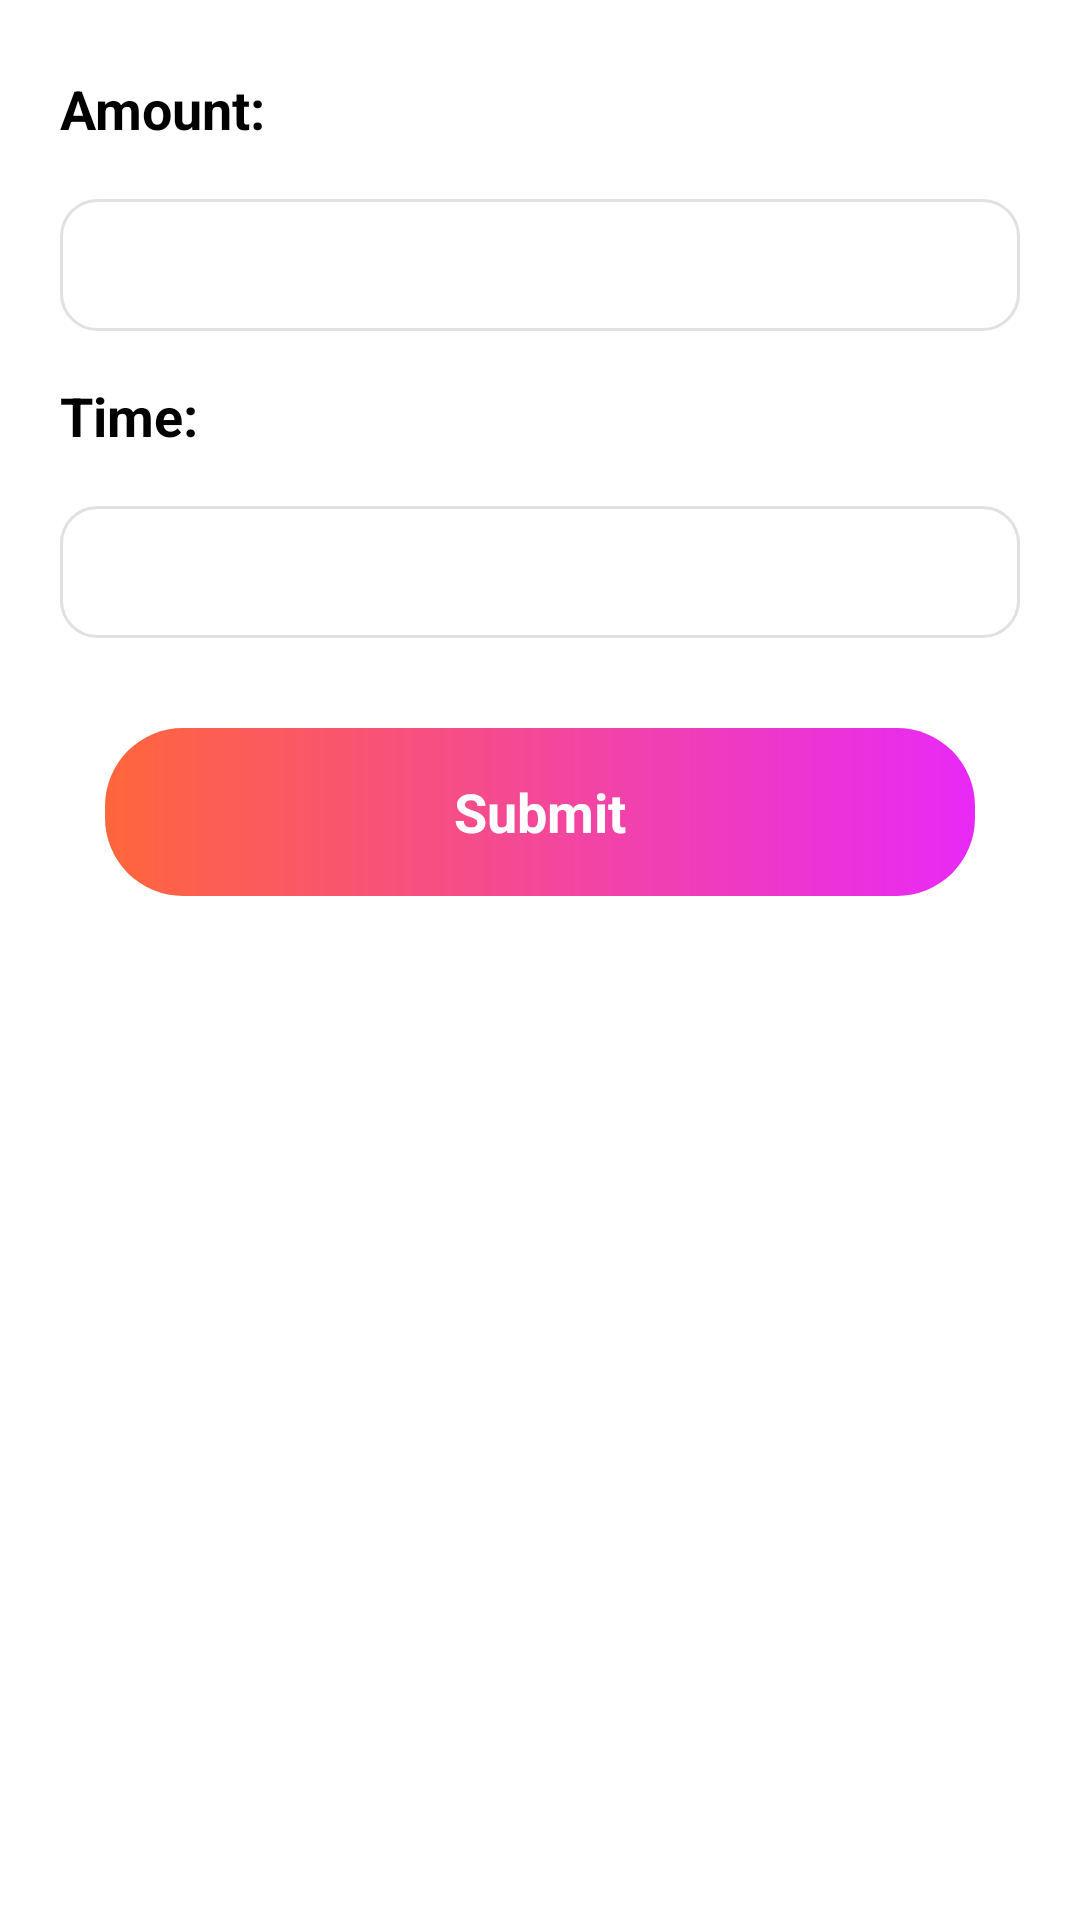

Write the Android layout XML for this screen, with the resource values it uses.
<!-- AndroidManifest.xml: application theme Theme.SCtest -->
<!-- res/layout/activity_input.xml -->
<?xml version="1.0" encoding="utf-8"?>
<androidx.constraintlayout.widget.ConstraintLayout xmlns:android="http://schemas.android.com/apk/res/android"
    xmlns:app="http://schemas.android.com/apk/res-auto"
    android:layout_width="match_parent"
    android:layout_height="wrap_content"
    android:layout_gravity="center"
    android:background="@color/white"
    android:layout_marginLeft="35dp"
    android:layout_marginRight="35dp"
    android:paddingBottom="24dp">

    <TextView
        android:id="@+id/tv_amount"
        android:layout_width="wrap_content"
        android:layout_height="wrap_content"
        android:layout_marginLeft="20dp"
        android:layout_marginTop="24dp"
        android:layout_marginRight="20dp"
        android:text="Amount:"
        android:textColor="@color/black"
        android:textSize="18sp"
        android:textStyle="bold"
        app:layout_constraintLeft_toLeftOf="parent"
        app:layout_constraintTop_toTopOf="parent" />

    <TextView
        android:id="@+id/tv_amount_result"
        android:layout_width="wrap_content"
        android:layout_height="wrap_content"
        android:layout_marginLeft="10dp"
        android:layout_marginTop="24dp"
        android:layout_marginRight="20dp"
        android:textColor="@color/black"
        android:textSize="18sp"
        app:layout_constraintLeft_toRightOf="@id/tv_amount"
        app:layout_constraintTop_toTopOf="parent" />

    <androidx.appcompat.widget.AppCompatEditText
        android:id="@+id/et_amount"
        android:layout_width="match_parent"
        android:layout_height="44dp"
        android:layout_marginHorizontal="20dp"
        android:layout_marginTop="18dp"
        android:background="@drawable/bg_round_white_gray_12r"
        android:maxLines="1"
        android:paddingStart="5dp"
        android:textColor="@color/black"
        android:textCursorDrawable="@drawable/shape_edittext_cursor"
        android:textSize="16sp"
        android:textStyle="bold"
        app:layout_constraintLeft_toLeftOf="parent"
        app:layout_constraintTop_toBottomOf="@id/tv_amount" />

    <TextView
        android:id="@+id/tv_time"
        android:layout_width="wrap_content"
        android:layout_height="wrap_content"
        android:layout_marginTop="16dp"
        android:text="Time:"
        android:textColor="@color/black"
        android:textSize="18sp"
        android:textStyle="bold"
        app:layout_constraintLeft_toLeftOf="@id/et_amount"
        app:layout_constraintTop_toBottomOf="@id/et_amount" />

    <TextView
        android:id="@+id/tv_time_result"
        android:layout_width="wrap_content"
        android:layout_height="wrap_content"
        android:layout_marginLeft="10dp"
        android:layout_marginTop="24dp"
        android:layout_marginRight="20dp"
        android:textColor="@color/black"
        android:textSize="18sp"
        app:layout_constraintLeft_toRightOf="@id/tv_time"
        app:layout_constraintTop_toBottomOf="@id/et_amount" />

    <androidx.appcompat.widget.AppCompatEditText
        android:id="@+id/et_time"
        android:layout_width="match_parent"
        android:layout_height="44dp"
        android:layout_marginHorizontal="20dp"
        android:layout_marginTop="18dp"
        android:background="@drawable/bg_round_white_gray_12r"
        android:maxLines="1"
        android:paddingStart="5dp"
        android:textColor="@color/black"
        android:textCursorDrawable="@drawable/shape_edittext_cursor"
        android:textSize="16sp"
        android:textStyle="bold"
        app:layout_constraintLeft_toLeftOf="parent"
        app:layout_constraintTop_toBottomOf="@id/tv_time" />


    <TextView
        android:id="@+id/tv_submit"
        android:layout_width="match_parent"
        android:layout_height="56dp"
        android:layout_marginHorizontal="35dp"
        android:layout_marginTop="30dp"
        android:layout_marginBottom="24dp"
        android:background="@drawable/shape_block_cancel"
        android:gravity="center"
        android:text="Submit"
        android:textColor="@color/white"
        android:textSize="18sp"
        android:textStyle="bold"
        app:layout_constraintTop_toBottomOf="@id/et_time" />

</androidx.constraintlayout.widget.ConstraintLayout>
<!-- resources referenced by this layout -->
<resources>
  <!-- drawable bg_round_white_gray_12r (drawable) -->
  <shape xmlns:android="http://schemas.android.com/apk/res/android">
      <stroke
          android:width="1dp"
          android:color="#E1E1E1" />
      <solid android:color="@color/white" />
      <corners android:radius="12dp" />
  </shape>
  <!-- drawable shape_block_cancel (drawable) -->
  <?xml version="1.0" encoding="utf-8"?>
  <shape xmlns:android="http://schemas.android.com/apk/res/android">
  
      <gradient
          android:endColor="#E829F7"
          android:startColor="#FF663B" />
      <corners android:radius="26dp" />
  </shape>
  <!-- drawable shape_edittext_cursor (drawable) -->
  <?xml version="1.0" encoding="utf-8"?>
  <shape xmlns:android="http://schemas.android.com/apk/res/android" >
      <size android:width="2dp" />
      <solid android:color="@color/black" />
  </shape>
  <style name="Theme.SCtest" parent="Theme.MaterialComponents.DayNight.DarkActionBar">
          
          <item name="colorPrimary">@color/purple_500</item>
          <item name="colorPrimaryVariant">@color/purple_700</item>
          <item name="colorOnPrimary">@color/white</item>
          
          <item name="colorSecondary">@color/teal_200</item>
          <item name="colorSecondaryVariant">@color/teal_700</item>
          <item name="colorOnSecondary">@color/black</item>
          
          <item name="android:statusBarColor" tools:targetApi="l">?attr/colorPrimaryVariant</item>
          
      </style>
  <!-- not gathered from this repository: default colours our renderer supplied (Android Studio template values) -->
  <color name="purple_500">#FF6200EE</color>
  <color name="purple_700">#FF3700B3</color>
  <color name="teal_200">#FF03DAC5</color>
  <color name="teal_700">#FF018786</color>
  <color name="black">#FF000000</color>
  <color name="white">#FFFFFFFF</color>
</resources>
